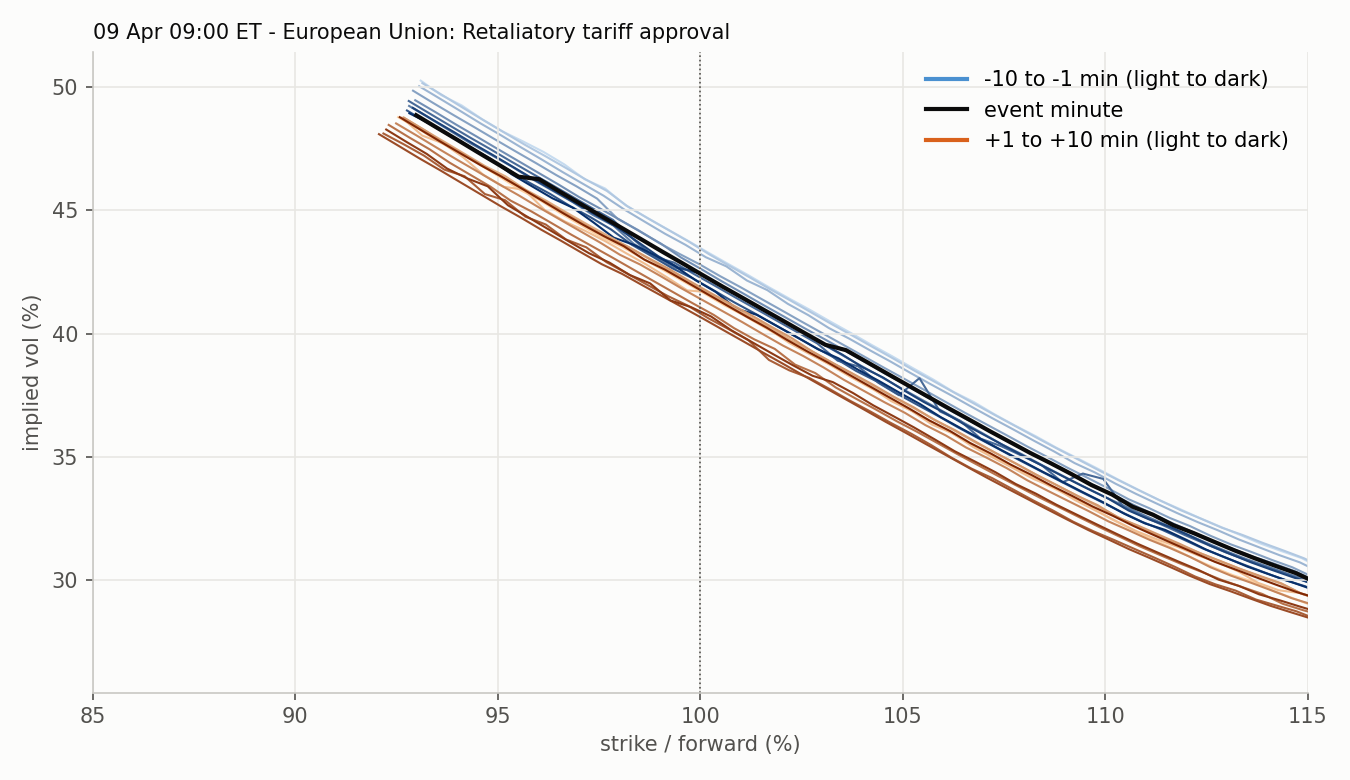

The data file committed next to this chart (first rows):
strike, moneyness, iv, minute, time, row_time, forward, session
4600, 0.931, 0.5027, -10, 2025-04-09 08:50:00, 2025-04-09 08:49:57.506963, 4941, ETH 2025-04-08
4625, 0.9361, 0.4969, -10, 2025-04-09 08:50:00, 2025-04-09 08:49:57.506963, 4941, ETH 2025-04-08
4650, 0.9411, 0.4927, -10, 2025-04-09 08:50:00, 2025-04-09 08:49:57.506963, 4941, ETH 2025-04-08
4675, 0.9462, 0.4871, -10, 2025-04-09 08:50:00, 2025-04-09 08:49:57.506963, 4941, ETH 2025-04-08
4700, 0.9512, 0.4821, -10, 2025-04-09 08:50:00, 2025-04-09 08:49:57.506963, 4941, ETH 2025-04-08
4725, 0.9563, 0.478, -10, 2025-04-09 08:50:00, 2025-04-09 08:49:57.506963, 4941, ETH 2025-04-08
4750, 0.9614, 0.4737, -10, 2025-04-09 08:50:00, 2025-04-09 08:49:57.506963, 4941, ETH 2025-04-08
4775, 0.9664, 0.4688, -10, 2025-04-09 08:50:00, 2025-04-09 08:49:57.506963, 4941, ETH 2025-04-08
4800, 0.9715, 0.4627, -10, 2025-04-09 08:50:00, 2025-04-09 08:49:57.506963, 4941, ETH 2025-04-08
4825, 0.9765, 0.4589, -10, 2025-04-09 08:50:00, 2025-04-09 08:49:57.506963, 4941, ETH 2025-04-08
4850, 0.9816, 0.4521, -10, 2025-04-09 08:50:00, 2025-04-09 08:49:57.506963, 4941, ETH 2025-04-08
4875, 0.9867, 0.4473, -10, 2025-04-09 08:50:00, 2025-04-09 08:49:57.506963, 4941, ETH 2025-04-08
4900, 0.9917, 0.4425, -10, 2025-04-09 08:50:00, 2025-04-09 08:49:57.506963, 4941, ETH 2025-04-08
4925, 0.9968, 0.4379, -10, 2025-04-09 08:50:00, 2025-04-09 08:49:57.506963, 4941, ETH 2025-04-08
4950, 1.002, 0.433, -10, 2025-04-09 08:50:00, 2025-04-09 08:49:57.506963, 4941, ETH 2025-04-08
4975, 1.007, 0.4283, -10, 2025-04-09 08:50:00, 2025-04-09 08:49:57.506963, 4941, ETH 2025-04-08
5000, 1.012, 0.4237, -10, 2025-04-09 08:50:00, 2025-04-09 08:49:57.506963, 4941, ETH 2025-04-08
5025, 1.017, 0.4188, -10, 2025-04-09 08:50:00, 2025-04-09 08:49:57.506963, 4941, ETH 2025-04-08
5050, 1.022, 0.4142, -10, 2025-04-09 08:50:00, 2025-04-09 08:49:57.506963, 4941, ETH 2025-04-08
5075, 1.027, 0.4096, -10, 2025-04-09 08:50:00, 2025-04-09 08:49:57.506963, 4941, ETH 2025-04-08
5100, 1.032, 0.4048, -10, 2025-04-09 08:50:00, 2025-04-09 08:49:57.506963, 4941, ETH 2025-04-08
5125, 1.037, 0.4002, -10, 2025-04-09 08:50:00, 2025-04-09 08:49:57.506963, 4941, ETH 2025-04-08
5150, 1.042, 0.3954, -10, 2025-04-09 08:50:00, 2025-04-09 08:49:57.506963, 4941, ETH 2025-04-08
5175, 1.047, 0.3908, -10, 2025-04-09 08:50:00, 2025-04-09 08:49:57.506963, 4941, ETH 2025-04-08
5200, 1.052, 0.3861, -10, 2025-04-09 08:50:00, 2025-04-09 08:49:57.506963, 4941, ETH 2025-04-08
5225, 1.057, 0.3814, -10, 2025-04-09 08:50:00, 2025-04-09 08:49:57.506963, 4941, ETH 2025-04-08
5250, 1.063, 0.3763, -10, 2025-04-09 08:50:00, 2025-04-09 08:49:57.506963, 4941, ETH 2025-04-08
5275, 1.068, 0.3722, -10, 2025-04-09 08:50:00, 2025-04-09 08:49:57.506963, 4941, ETH 2025-04-08
5300, 1.073, 0.3672, -10, 2025-04-09 08:50:00, 2025-04-09 08:49:57.506963, 4941, ETH 2025-04-08
5325, 1.078, 0.3627, -10, 2025-04-09 08:50:00, 2025-04-09 08:49:57.506963, 4941, ETH 2025-04-08
5350, 1.083, 0.3584, -10, 2025-04-09 08:50:00, 2025-04-09 08:49:57.506963, 4941, ETH 2025-04-08
5375, 1.088, 0.3538, -10, 2025-04-09 08:50:00, 2025-04-09 08:49:57.506963, 4941, ETH 2025-04-08
5400, 1.093, 0.3496, -10, 2025-04-09 08:50:00, 2025-04-09 08:49:57.506963, 4941, ETH 2025-04-08
5425, 1.098, 0.3453, -10, 2025-04-09 08:50:00, 2025-04-09 08:49:57.506963, 4941, ETH 2025-04-08
5450, 1.103, 0.3409, -10, 2025-04-09 08:50:00, 2025-04-09 08:49:57.506963, 4941, ETH 2025-04-08
5475, 1.108, 0.3366, -10, 2025-04-09 08:50:00, 2025-04-09 08:49:57.506963, 4941, ETH 2025-04-08
5500, 1.113, 0.3325, -10, 2025-04-09 08:50:00, 2025-04-09 08:49:57.506963, 4941, ETH 2025-04-08
5525, 1.118, 0.3289, -10, 2025-04-09 08:50:00, 2025-04-09 08:49:57.506963, 4941, ETH 2025-04-08
5550, 1.123, 0.3252, -10, 2025-04-09 08:50:00, 2025-04-09 08:49:57.506963, 4941, ETH 2025-04-08
5575, 1.128, 0.3217, -10, 2025-04-09 08:50:00, 2025-04-09 08:49:57.506963, 4941, ETH 2025-04-08
5600, 1.133, 0.3182, -10, 2025-04-09 08:50:00, 2025-04-09 08:49:57.506963, 4941, ETH 2025-04-08
5625, 1.138, 0.3147, -10, 2025-04-09 08:50:00, 2025-04-09 08:49:57.506963, 4941, ETH 2025-04-08
5650, 1.144, 0.3117, -10, 2025-04-09 08:50:00, 2025-04-09 08:49:57.506963, 4941, ETH 2025-04-08
5675, 1.149, 0.3088, -10, 2025-04-09 08:50:00, 2025-04-09 08:49:57.506963, 4941, ETH 2025-04-08
5700, 1.154, 0.3044, -10, 2025-04-09 08:50:00, 2025-04-09 08:49:57.506963, 4941, ETH 2025-04-08
5725, 1.159, 0.3021, -10, 2025-04-09 08:50:00, 2025-04-09 08:49:57.506963, 4941, ETH 2025-04-08
5750, 1.164, 0.2995, -10, 2025-04-09 08:50:00, 2025-04-09 08:49:57.506963, 4941, ETH 2025-04-08
5775, 1.169, 0.2973, -10, 2025-04-09 08:50:00, 2025-04-09 08:49:57.506963, 4941, ETH 2025-04-08
5800, 1.174, 0.2923, -10, 2025-04-09 08:50:00, 2025-04-09 08:49:57.506963, 4941, ETH 2025-04-08
5825, 1.179, 0.2935, -10, 2025-04-09 08:50:00, 2025-04-09 08:49:57.506963, 4941, ETH 2025-04-08
5850, 1.184, 0.2918, -10, 2025-04-09 08:50:00, 2025-04-09 08:49:57.506963, 4941, ETH 2025-04-08
5875, 1.189, 0.2888, -10, 2025-04-09 08:50:00, 2025-04-09 08:49:57.506963, 4941, ETH 2025-04-08
5900, 1.194, 0.2872, -10, 2025-04-09 08:50:00, 2025-04-09 08:49:57.506963, 4941, ETH 2025-04-08
5925, 1.199, 0.2867, -10, 2025-04-09 08:50:00, 2025-04-09 08:49:57.506963, 4941, ETH 2025-04-08
5950, 1.204, 0.2855, -10, 2025-04-09 08:50:00, 2025-04-09 08:49:57.506963, 4941, ETH 2025-04-08
5975, 1.209, 0.2846, -10, 2025-04-09 08:50:00, 2025-04-09 08:49:57.506963, 4941, ETH 2025-04-08
6000, 1.214, 0.2843, -10, 2025-04-09 08:50:00, 2025-04-09 08:49:57.506963, 4941, ETH 2025-04-08
6025, 1.219, 0.2832, -10, 2025-04-09 08:50:00, 2025-04-09 08:49:57.506963, 4941, ETH 2025-04-08
6050, 1.224, 0.2831, -10, 2025-04-09 08:50:00, 2025-04-09 08:49:57.506963, 4941, ETH 2025-04-08
6075, 1.23, 0.2832, -10, 2025-04-09 08:50:00, 2025-04-09 08:49:57.506963, 4941, ETH 2025-04-08
... 1,481 more rows
